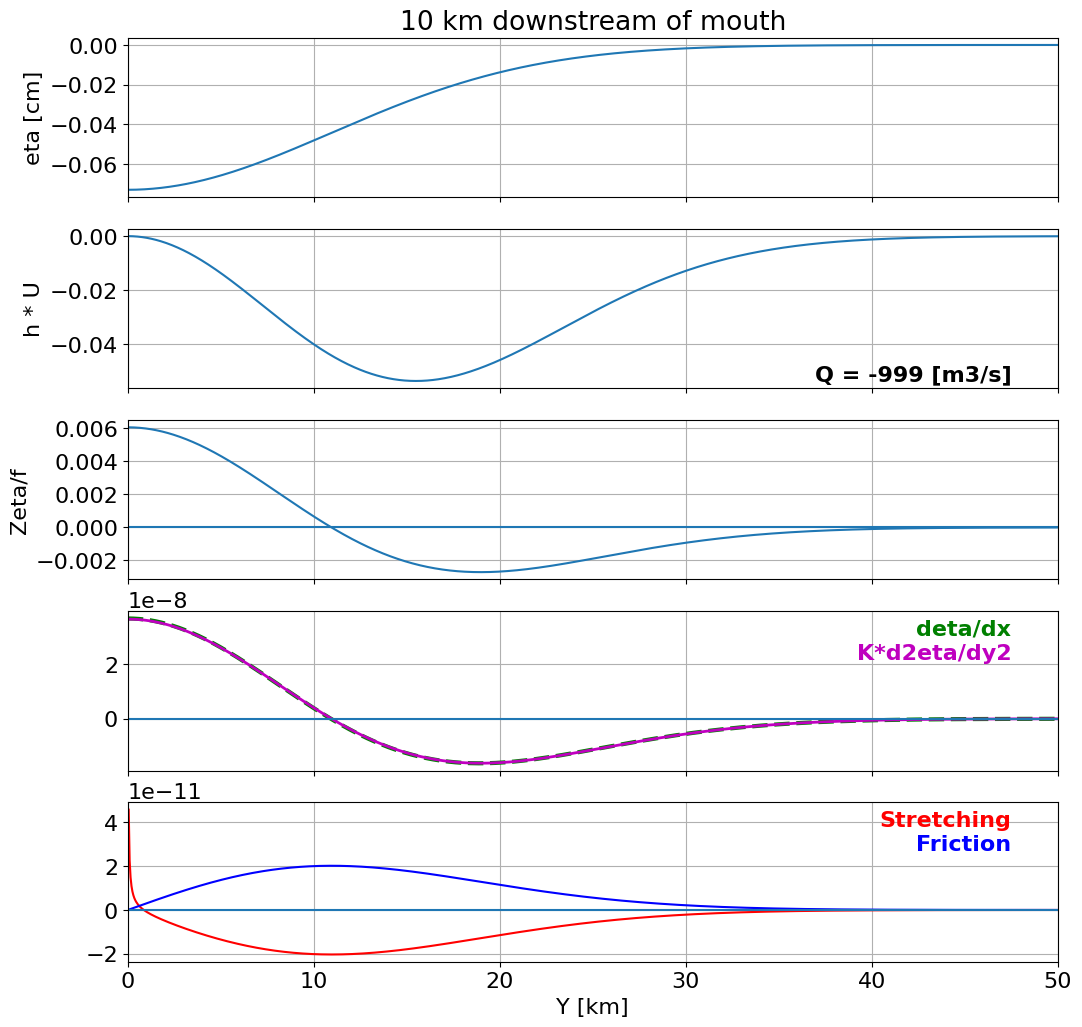

Generate this figure with matplotlib:
"""
This code works out some things related to the Masse (1990) solution for estuarine
inflow.  It is in the limit of a narrow (Dirac delta function) estuary mouth.
"""

import numpy as np
import matplotlib.pyplot as plt


# parameters
f = 1e-4 # Coriolis [s-1]
Q = -1000 # transport [m3/s] negative = inflow
g = 10 # gravity [m s-2]
s = 1e-3 # slope
r = 3e-3 * .2 # Cd * U [m/s]

K = r / (s*f)

y = np.linspace(0,5e4, 1000) # y coordinate [m]

h = s*y # bottom depth [m]

def get_eta(x):
    eta = ((2*f*Q/(g*s))/(np.sqrt(4*np.pi*K*x))) * np.exp((-y**2)/(4*K*x))
    return eta

x = 1e4 # x position to look at [m]

# get the solution for eta at the chosen x
eta = get_eta(x)

# derivatives
dy = y[1] - y[0]
yy = y[:-1] + dy/2 # y (on centers, meaning in-between the standard y points)
etay = np.diff(eta)/dy # deta/dy (on y, meaning on the standard y points)

# make u velocity
UU = (-g/f) * etay # geostrophic u velocity (on centers)
hh = h[:-1] + np.diff(h)/2 # h (on centers)
q = UU*hh # along-coast transport (on centers)
# interpolate to make u on the regular y coordinate
U = np.nan * eta
U[1:-1] = UU[:-1] + np.diff(UU)/2 # (on y)

# make v-velocity (includes ageostrophic part)
etax = (get_eta(x+1e3) - get_eta(x-1e3))/2e3 # deta/dx
V = (g/f)*etax + r*U/(f*h)# (on y)

# make the friction term from the vorticity equation [s-2]
friction = np.nan * eta
Uonh = UU/hh
friction[1:-1] = r * (Uonh[1:] - Uonh[:-1])/dy # (on y)

# make the stretching term from the vorticity equation [s-2]
stretching = f * V * s / h # (on y)

# make relative vorticity (approximate as -du/dy)
etayy = np.nan * eta
etayy[1:-1] = np.diff(etay)/dy # (on y)
Zeta = g * etayy / f # relative vorticity (on y)

# PLOTTING
plt.close('all')

fs=16
plt.rc('font',size=fs)

fig = plt.figure(figsize=(12,12))

NR = 5

ax = fig.add_subplot(NR,1,1)
ax.plot(y/1e3,eta*100)
ax.set_ylabel('eta [cm]')
ax.set_title('%d km downstream of mouth' % (x/1e3))
ax.grid(True)
ax.set_xticklabels([])
ax.set_xlim(0, y.max()/1e3)

ax = fig.add_subplot(NR,1,2)
ax.plot(yy/1e3, q)
ax.set_ylabel('h * U')
ax.grid(True)
ax.text(.95, .05, 'Q = %d [m3/s]' % (q.sum()*dy), ha='right', transform=ax.transAxes, weight='bold')
ax.set_xticklabels([])
ax.set_xlim(0, y.max()/1e3)

ax = fig.add_subplot(NR,1,3)
ax.plot(y/1e3, Zeta/f)
ax.set_ylabel('Zeta/f')
ax.axhline()
ax.grid(True)
ax.set_xticklabels([])
ax.set_xlim(0, y.max()/1e3)

ax = fig.add_subplot(NR,1,4)
# test of Masse balance.  RESULT: looks good
ax.plot(y/1e3, etax, '--g', lw=3)
ax.plot(y/1e3, K*etayy, '-m', lw=2) 
ax.text(.95, .85, 'deta/dx', c='g', ha='right', transform=ax.transAxes, weight='bold')
ax.text(.95, .7, 'K*d2eta/dy2', c='m', ha='right',  transform=ax.transAxes, weight='bold')
ax.axhline()
ax.set_xticklabels([])
ax.grid(True)
ax.set_xlim(0, y.max()/1e3)

ax = fig.add_subplot(NR,1,5)
# vorticity equation terms [s-2]
ax.plot(y/1e3, stretching, '-r', y/1e3, friction, '-b')
ax.text(.95, .85, 'Stretching', c='r', ha='right', transform=ax.transAxes, weight='bold')
ax.text(.95, .7, 'Friction', c='b', ha='right',  transform=ax.transAxes, weight='bold')
ax.axhline()
ax.set_xlabel('Y [km]')
ax.grid(True)
ax.set_xlim(0, y.max()/1e3)

plt.show()
plt.rcdefaults()